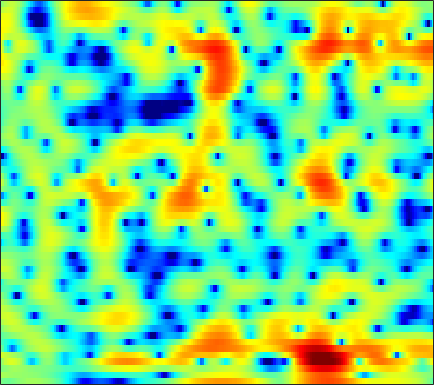

The table this chart was drawn from, first rows:
-0.23039, -0.52048, -0.76472, -0.84098, -0.78968, -0.61214, -0.3476, -0.11779, 0.19498, 0.49218, 0.74966, 0.91216, 1.0838, 1.2005, 1.2588, 1.2968, 1.2838, 1.2325, 1.1149, 0.94946, 0.72891, 0.53424, 0.24006, -0.10343
1.7, 1.504, 1.289, 1.125, 1.032, 0.9421, 0.8819, 0.8499, 0.818, 0.7893, 0.7562, 0.7252, 0.675, 0.6107, 0.5458, 0.4432, 0.318, 0.2062, 0.03396, -0.1665, -0.3975, -0.5928, -0.8817, -1.211
-0.2041, 0.01426, 0.3768, 0.7215, 0.935, 1.137, 1.241, 1.257, 1.203, 1.07, 0.8824, 0.7227, 0.5035, 0.3035, 0.1783, 0.05091, -0.03423, -0.07209, -0.108, -0.1582, -0.2315, -0.3175, -0.4723, -0.676
0.3015, 1.437, 2.51, 3.173, 3.442, 3.542, 3.363, 3.053, 2.384, 1.4, 0.023, -1.319, -3.526, -5.969, -7.284, -6.864, -4.831, -3.27, -1.609, -0.4528, 0.2497, 0.5096, 0.5136, 0.1684
3.328, 2.994, 2.585, 2.198, 1.922, 1.572, 1.242, 0.9715, 0.5616, 0.05163, -0.6359, -1.261, -2.165, -2.869, -3.074, -2.744, -1.884, -1.116, -0.156, 0.5763, 1.031, 1.147, 1.019, 0.545
-0.4636, -1.647, -3.643, -6.239, -8.575, -10.96, -9.72, -7.539, -4.947, -2.978, -1.556, -0.751, 0.05739, 0.6718, 1.054, 1.502, 1.891, 2.132, 2.396, 2.543, 2.575, 2.511, 2.317, 1.983
-2.147, -2.593, -3.375, -4.237, -4.797, -5.105, -4.677, -3.943, -2.756, -1.564, -0.4981, 0.1953, 0.96, 1.543, 1.87, 2.183, 2.378, 2.435, 2.423, 2.301, 2.071, 1.833, 1.44, 0.9732
-1.532, -1.111, -0.6812, -0.3392, -0.1161, 0.1678, 0.4579, 0.6998, 1.039, 1.355, 1.62, 1.784, 1.953, 2.064, 2.099, 2.063, 1.94, 1.784, 1.478, 1.046, 0.4748, -0.05205, -0.8942, -1.917
-0.2707, 0.4038, 1.118, 1.658, 1.956, 2.235, 2.387, 2.425, 2.405, 2.308, 2.122, 1.94, 1.65, 1.337, 1.108, 0.8206, 0.5554, 0.3506, 0.05643, -0.3121, -0.824, -1.342, -2.293, -3.627
1.493, 2.067, 2.643, 3.006, 3.156, 3.203, 3.074, 2.843, 2.36, 1.685, 0.821, 0.03809, -1.192, -2.538, -3.476, -4.341, -4.447, -4.06, -3.258, -2.467, -1.874, -1.609, -1.486, -1.598
2.725, 2.928, 3.081, 3.096, 3.011, 2.771, 2.398, 2.004, 1.295, 0.3494, -0.8967, -2.093, -4.188, -7.192, -10.41, -16.13, -14.14, -10.06, -6.358, -3.965, -2.344, -1.482, -0.6706, -0.1464
2.538, 2.367, 2.069, 1.694, 1.377, 0.9031, 0.4185, 0.07365, -0.3844, -0.8701, -1.389, -1.787, -2.315, -2.812, -3.088, -3.221, -2.987, -2.597, -1.898, -1.142, -0.4521, -0.01484, 0.44, 0.7338
1.699, 1.188, 0.3782, -0.5683, -1.351, -2.44, -3.425, -3.917, -4.05, -3.634, -2.933, -2.358, -1.626, -0.9714, -0.5284, -0.00182, 0.465, 0.7832, 1.155, 1.458, 1.678, 1.776, 1.806, 1.719
0.3727, -0.1913, -1.186, -2.607, -4.079, -6.941, -12.06, -20.75, -17.96, -9.5, -5.397, -3.347, -1.369, 0.07289, 0.8986, 1.763, 2.394, 2.74, 3.038, 3.162, 3.108, 2.952, 2.59, 2.065
-2.484, -2.049, -1.786, -1.931, -2.279, -2.894, -3.581, -3.914, -3.718, -2.87, -1.744, -0.8584, 0.2435, 1.22, 1.849, 2.559, 3.093, 3.372, 3.574, 3.553, 3.283, 2.898, 2.121, 0.9947
-4.038, -2.414, -1.046, -0.281, -0.009593, 0.1, 0.06961, -0.02968, -0.2114, -0.341, -0.3615, -0.2999, -0.04685, 0.406, 0.8618, 1.517, 2.157, 2.561, 2.931, 3.05, 2.881, 2.535, 1.747, 0.5301
1.006, 1.349, 1.708, 1.882, 1.868, 1.593, 1.086, 0.5407, -0.4923, -1.919, -3.716, -5.219, -6.728, -6.273, -4.765, -2.479, -0.5641, 0.5507, 1.618, 2.262, 2.519, 2.479, 2.13, 1.488
3.009, 2.942, 2.793, 2.542, 2.283, 1.766, 0.9973, 0.2676, -1.004, -2.748, -5.071, -7.225, -9.867, -9.242, -7.006, -4.087, -1.864, -0.6144, 0.6081, 1.401, 1.828, 1.93, 1.816, 1.447
2.391, 2.267, 2.063, 1.793, 1.539, 1.153, 0.6487, 0.2012, -0.4309, -1.097, -1.728, -2.085, -2.31, -2.175, -1.84, -1.185, -0.4409, 0.09991, 0.7122, 1.159, 1.399, 1.438, 1.285, 0.891
0.7078, 0.6768, 0.6315, 0.5448, 0.4126, 0.1979, -0.04855, -0.2862, -0.6046, -0.8599, -1.037, -1.081, -1.001, -0.7621, -0.4848, -0.03161, 0.4699, 0.8368, 1.278, 1.607, 1.792, 1.816, 1.678, 1.318
-2.321, -1.925, -1.469, -1.179, -1.103, -1.238, -1.527, -1.824, -2.306, -2.736, -2.968, -2.958, -2.641, -2.017, -1.425, -0.5419, 0.3337, 0.9469, 1.66, 2.216, 2.601, 2.762, 2.805, 2.646
-6.933, -4.987, -3.436, -2.736, -2.565, -2.845, -3.664, -4.541, -6.123, -8.184, -10.24, -10.99, -9.729, -7.103, -5.139, -2.868, -1.006, 0.1485, 1.399, 2.361, 3.051, 3.407, 3.671, 3.73
-3.192, -2.561, -2.07, -2.086, -2.439, -3.252, -4.638, -6.001, -8.264, -11.26, -14.74, -16.35, -14.02, -9.914, -7.285, -4.396, -2.068, -0.6404, 0.8943, 2.06, 2.896, 3.326, 3.677, 3.783
2.132, 1.741, 1.087, 0.2491, -0.6292, -2.082, -3.866, -5.536, -7.996, -10.56, -12.39, -12.47, -10.84, -8.27, -6.278, -3.835, -1.744, -0.432, 0.9835, 2.031, 2.737, 3.058, 3.229, 3.124
5.144, 4.47, 3.466, 2.341, 1.335, -0.2738, -2.179, -3.987, -6.975, -11.06, -16.11, -15.9, -10.91, -6.997, -4.827, -2.526, -0.7439, 0.3221, 1.412, 2.142, 2.525, 2.581, 2.333, 1.731
5.309, 4.608, 3.673, 2.673, 1.941, 0.8154, -0.3396, -1.238, -2.444, -3.429, -4.037, -4.105, -3.653, -2.792, -2.013, -0.9443, 0.01739, 0.6422, 1.278, 1.672, 1.767, 1.609, 1.055, 0.06635
3.298, 2.643, 1.96, 1.406, 1.065, 0.6366, 0.1256, -0.2411, -0.7639, -1.21, -1.536, -1.66, -1.651, -1.429, -1.114, -0.5614, 0.07976, 0.5407, 1.078, 1.453, 1.6, 1.54, 1.206, 0.5321
-2.662, -3.215, -2.576, -1.49, -0.9451, -0.4233, -0.297, -0.3997, -0.7307, -1.311, -2.005, -2.557, -3.172, -3.35, -3.077, -2.223, -1.054, -0.1644, 0.8957, 1.7, 2.24, 2.474, 2.565, 2.42
-9.297, -9.133, -5.591, -3.167, -2.069, -1.338, -1.035, -1.14, -1.565, -2.523, -4.119, -5.957, -9.949, -17.19, -15.21, -7.885, -3.719, -1.613, 0.346, 1.655, 2.474, 2.842, 3.091, 3.146
1.035, 0.0938, -0.7003, -1.336, -1.601, -1.979, -2.189, -2.298, -2.458, -2.688, -3.235, -3.837, -4.751, -5.146, -4.626, -3.052, -1.214, 0.004971, 1.238, 2.015, 2.366, 2.365, 2.069, 1.58
2.995, 1.725, -0.137, -2.264, -4.133, -6.405, -7.504, -6.672, -4.756, -2.931, -1.533, -0.7569, 0.06772, 0.8131, 1.33, 2.031, 2.644, 3.01, 3.285, 3.228, 2.764, 2.094, 0.6454, -1.645
1.444, 0.2168, -1.728, -4.093, -6.514, -10.37, -12.6, -10.18, -6.214, -3.32, -1.228, -0.03059, 1.217, 2.132, 2.657, 3.186, 3.528, 3.633, 3.569, 3.23, 2.559, 1.811, 0.4414, -1.463
-1.962, -2.594, -3.364, -3.902, -4.296, -4.444, -4.244, -3.73, -2.77, -1.624, -0.5179, 0.2392, 1.097, 1.774, 2.164, 2.527, 2.706, 2.737, 2.627, 2.367, 1.949, 1.54, 0.9265, 0.2459
-7.494, -7.469, -6.66, -5.53, -4.638, -3.59, -2.603, -1.919, -1.048, -0.2577, 0.442, 0.8924, 1.379, 1.746, 1.94, 2.066, 2.07, 2, 1.837, 1.605, 1.355, 1.168, 0.918, 0.7199
-29.61, -18.3, -10.51, -6.636, -4.689, -2.806, -1.419, -0.622, 0.2267, 0.8652, 1.346, 1.609, 1.839, 1.916, 1.873, 1.694, 1.387, 1.072, 0.597, 0.1314, -0.206, -0.3068, -0.2392, 0.0305
-5.182, -4.818, -3.777, -2.418, -1.486, -0.3709, 0.4442, 0.9237, 1.341, 1.606, 1.734, 1.764, 1.73, 1.583, 1.37, 0.9167, 0.1723, -0.6176, -2.054, -3.843, -5.511, -5.906, -4.69, -2.723
-0.4692, -0.1519, 0.3638, 0.8171, 1.153, 1.41, 1.494, 1.396, 1.091, 0.6201, 0.1048, -0.2069, -0.4309, -0.4239, -0.3726, -0.4649, -0.9428, -1.675, -3.358, -6.261, -10.91, -12.96, -8.248, -3.951
0.1042, 0.6921, 1.308, 1.71, 1.83, 1.71, 1.238, 0.5684, -0.7836, -2.853, -5.721, -8, -8.463, -5.852, -3.927, -2.129, -1.094, -0.7369, -0.6601, -0.8432, -1.004, -0.9154, -0.4072, 0.3461
-1.408, -0.4023, 0.5513, 1.151, 1.327, 1.281, 0.8044, 0.155, -1.191, -3.194, -5.884, -7.905, -8.268, -5.705, -3.716, -1.66, -0.2458, 0.4873, 1.136, 1.533, 1.778, 1.892, 1.98, 1.994
-2.626, -1.636, -0.6123, 0.06723, 0.3732, 0.5771, 0.5029, 0.3107, -0.1014, -0.6153, -1.072, -1.262, -1.217, -0.8304, -0.3834, 0.2857, 0.9003, 1.291, 1.681, 1.914, 1.998, 1.967, 1.783, 1.446
-2.643, -1.96, -1.2, -0.6268, -0.2799, 0.01302, 0.1919, 0.2655, 0.2972, 0.3124, 0.3458, 0.4103, 0.5665, 0.7834, 0.9765, 1.245, 1.484, 1.62, 1.726, 1.719, 1.583, 1.401, 1.034, 0.531
-2.328, -1.843, -1.307, -0.8519, -0.5978, -0.3538, -0.1671, -0.06248, 0.08141, 0.2574, 0.4756, 0.6624, 0.9384, 1.233, 1.437, 1.663, 1.813, 1.853, 1.801, 1.624, 1.319, 1.005, 0.5048, -0.09353
-1.919, -1.469, -0.9868, -0.7087, -0.6455, -0.6561, -0.7896, -0.8881, -0.908, -0.7296, -0.3112, 0.1194, 0.7533, 1.367, 1.767, 2.171, 2.396, 2.441, 2.313, 1.974, 1.433, 0.9019, 0.07494, -0.8166
-1.331, -0.6162, -0.03187, 0.04554, -0.1828, -0.9348, -2.181, -3.318, -4.661, -4.724, -3.251, -1.768, 0.07227, 1.514, 2.345, 3.128, 3.562, 3.672, 3.527, 3.022, 2.121, 1.169, -0.5469, -2.736
-0.9949, 0.1092, 0.8322, 0.8897, 0.4891, -0.798, -3.058, -5.696, -11.64, -13.74, -6.931, -3.682, -0.8146, 1.129, 2.157, 3.138, 3.724, 3.917, 3.86, 3.415, 2.521, 1.497, -0.4809, -3.413
0.2943, 0.9206, 1.352, 1.341, 1.02, 0.2657, -0.7803, -1.65, -2.611, -3.023, -2.773, -2.275, -1.464, -0.6195, -0.009771, 0.7266, 1.325, 1.645, 1.859, 1.81, 1.481, 1.047, 0.2773, -0.623
2.9, 2.983, 2.951, 2.67, 2.305, 1.681, 0.869, 0.1528, -0.8373, -1.846, -2.844, -3.509, -4.09, -4.157, -3.751, -2.862, -1.819, -1.096, -0.3347, 0.1556, 0.3875, 0.4183, 0.3127, 0.08377
5.091, 4.891, 4.515, 4.012, 3.559, 2.798, 1.841, 0.9766, -0.4523, -2.303, -4.816, -7.421, -12.49, -16.7, -12.79, -7.952, -4.984, -3.472, -2.078, -1.196, -0.6842, -0.4756, -0.4019, -0.4923
5.86, 5.465, 4.863, 4.255, 3.795, 3.082, 2.258, 1.526, 0.3435, -1.177, -3.068, -4.744, -6.966, -8.052, -7.514, -5.984, -4.48, -3.622, -2.819, -2.34, -2.113, -2.039, -2.093, -2.227
5.461, 4.69, 3.756, 3.068, 2.737, 2.471, 2.282, 2.122, 1.744, 1.191, 0.5076, -0.0649, -0.7932, -1.343, -1.661, -1.928, -2.161, -2.387, -2.831, -3.429, -4.069, -4.528, -4.866, -4.89
4.282, 2.244, -0.687, -2.283, -1.648, 0.3047, 1.916, 2.722, 3.334, 3.544, 3.426, 3.202, 2.726, 2.131, 1.59, 0.7754, -0.235, -1.156, -2.715, -4.824, -7.687, -10.34, -12.45, -10.38
3.837, 1.39, -2.81, -5.521, -3.586, -0.3583, 1.827, 2.845, 3.635, 3.918, 3.821, 3.566, 3.031, 2.275, 1.633, 0.6079, -0.6034, -1.666, -3.345, -5.42, -8.043, -10.38, -11.98, -9.969
4.823, 4.03, 3.098, 2.481, 2.297, 2.349, 2.492, 2.55, 2.433, 2.07, 1.479, 0.8701, -0.06193, -1.14, -1.99, -3.143, -4.244, -5, -5.904, -6.621, -7.081, -7.144, -6.826, -6.087
5.189, 4.951, 4.559, 4.149, 3.821, 3.368, 2.809, 2.297, 1.44, 0.3628, -0.956, -2.108, -3.853, -5.663, -7.059, -8.781, -10.15, -10.86, -11.23, -10.95, -10.05, -9.033, -7.579, -6.03
4.855, 4.884, 4.772, 4.501, 4.191, 3.595, 2.785, 1.996, 0.6911, -0.9582, -3.033, -4.873, -7.871, -11.39, -14.3, -17.87, -20.31, -21.83, -23.64, -21.72, -16.73, -13.44, -9.77, -6.859
3.773, 4.038, 4.214, 4.142, 3.932, 3.401, 2.594, 1.772, 0.3788, -1.438, -3.776, -5.937, -9.541, -14.37, -19.5, -29.13, -27.5, -25.05, -23.95, -21.42, -16.74, -13.27, -9.457, -6.325
2.085, 2.611, 3.079, 3.28, 3.245, 2.969, 2.388, 1.763, 0.6302, -0.8559, -2.702, -4.309, -6.722, -9.344, -11.27, -13.39, -14.57, -14.74, -14.16, -12.81, -10.84, -9.185, -6.816, -4.509
0.2288, 0.9975, 1.774, 2.308, 2.525, 2.588, 2.358, 2.007, 1.267, 0.2487, -1.032, -2.173, -3.834, -5.689, -7.13, -8.961, -10.57, -11.43, -11.67, -10.72, -8.899, -7.271, -5.08, -3.056
